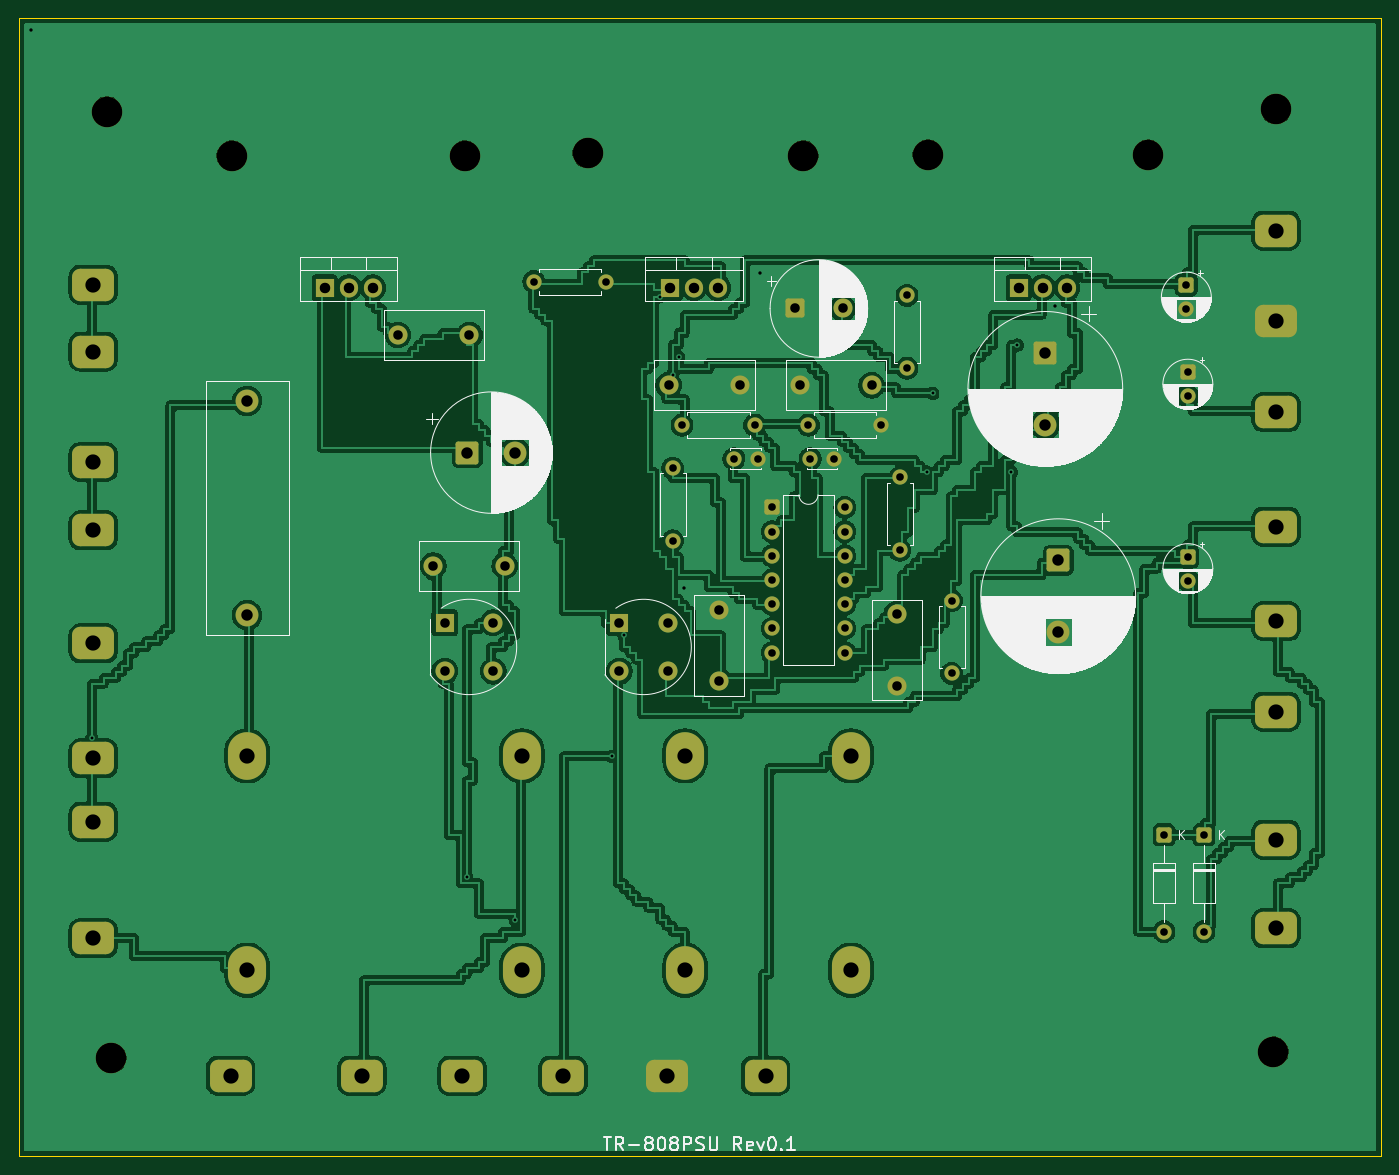
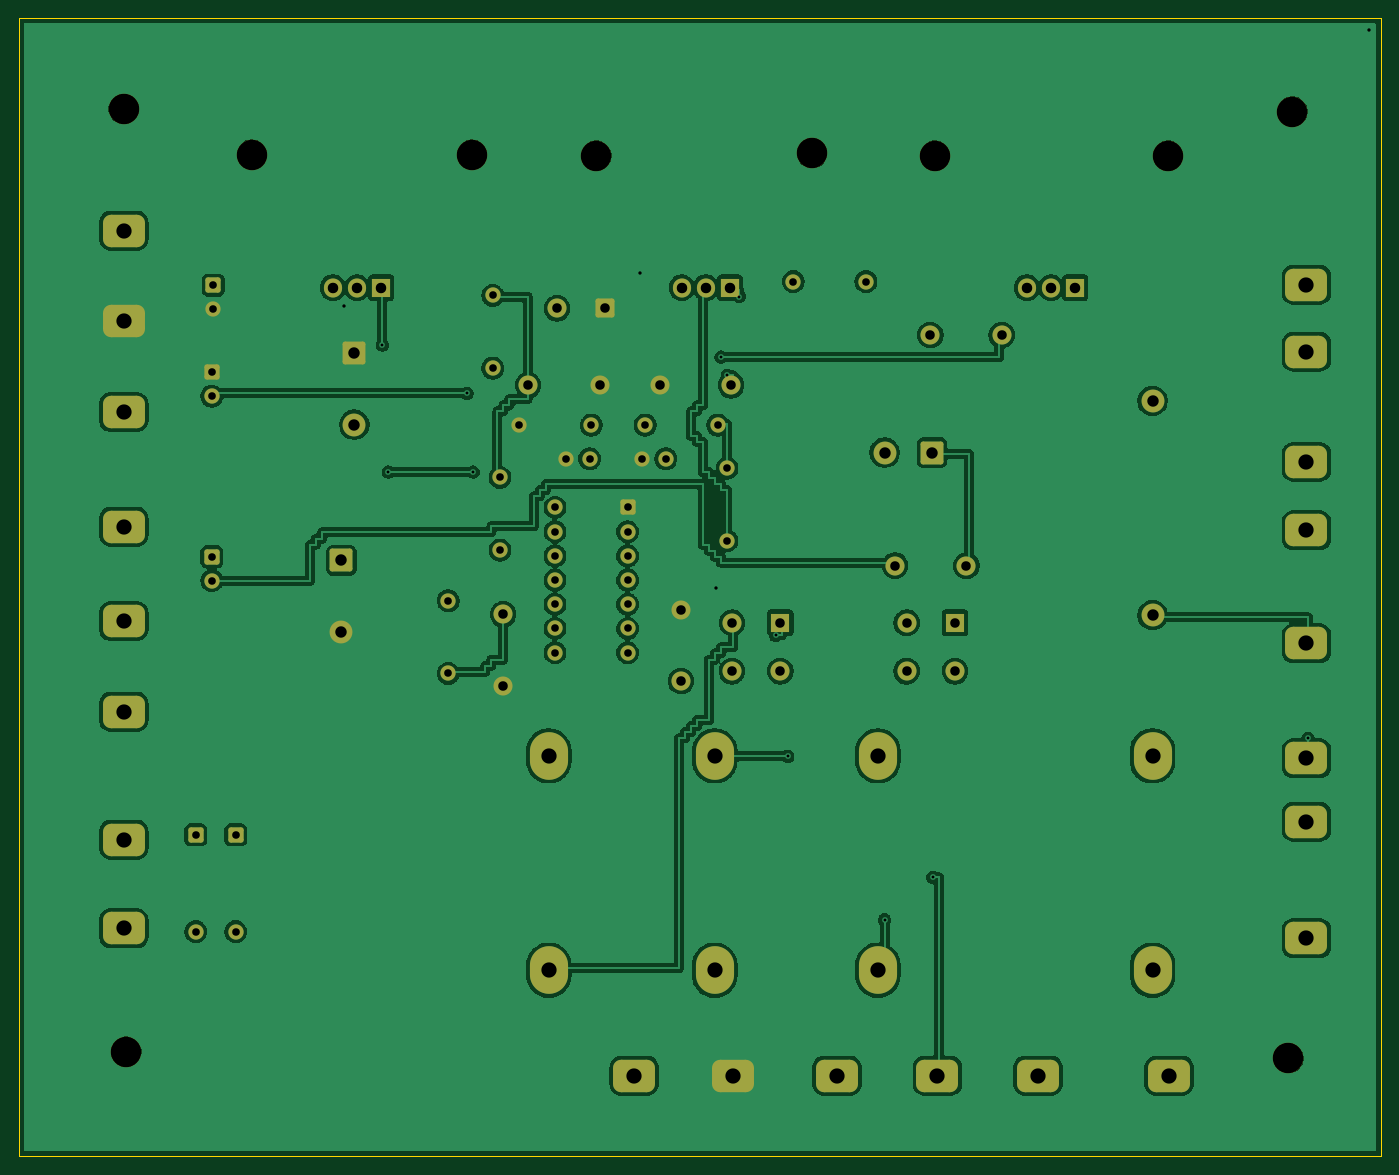
Circuit board: 9 layer files. Board 142.9 x 119.4 mm.
- bottom_copper: TR-808PSU_Rev0.1-B_Cu.gbr (219619 bytes)
- bottom_mask: TR-808PSU_Rev0.1-B_Mask.gbr (6287 bytes)
- bottom_silk: TR-808PSU_Rev0.1-B_Silkscreen.gbr (462 bytes)
- outline: TR-808PSU_Rev0.1-Edge_Cuts.gbr (631 bytes)
- top_copper: TR-808PSU_Rev0.1-F_Cu.gbr (307747 bytes)
- top_mask: TR-808PSU_Rev0.1-F_Mask.gbr (6287 bytes)
- top_silk: TR-808PSU_Rev0.1-F_Silkscreen.gbr (84052 bytes)
- drill: TR-808PSU_Rev0.1-NPTH.drl (468 bytes)
- drill: TR-808PSU_Rev0.1-PTH.drl (2459 bytes)

=== bottom_copper: TR-808PSU_Rev0.1-B_Cu.gbr (219619 bytes, source omitted) ===
=== bottom_mask: TR-808PSU_Rev0.1-B_Mask.gbr (6287 bytes, source omitted) ===
=== bottom_silk: TR-808PSU_Rev0.1-B_Silkscreen.gbr ===
%TF.GenerationSoftware,KiCad,Pcbnew,10.0.2*%
%TF.CreationDate,2026-10-06T21:33:01+02:00*%
%TF.ProjectId,TR-808PSU_Rev0.1,54522d38-3038-4505-9355-5f526576302e,rev?*%
%TF.SameCoordinates,Original*%
%TF.FileFunction,Legend,Bot*%
%TF.FilePolarity,Positive*%
%FSLAX46Y46*%
G04 Gerber Fmt 4.6, Leading zero omitted, Abs format (unit mm)*
G04 Created by KiCad (PCBNEW 10.0.2) date 2026-10-06 21:33:01*
%MOMM*%
%LPD*%
G01*
G04 APERTURE LIST*
G04 APERTURE END LIST*
M02*

=== outline: TR-808PSU_Rev0.1-Edge_Cuts.gbr ===
%TF.GenerationSoftware,KiCad,Pcbnew,10.0.2*%
%TF.CreationDate,2026-10-06T21:33:01+02:00*%
%TF.ProjectId,TR-808PSU_Rev0.1,54522d38-3038-4505-9355-5f526576302e,rev?*%
%TF.SameCoordinates,Original*%
%TF.FileFunction,Profile,NP*%
%FSLAX46Y46*%
G04 Gerber Fmt 4.6, Leading zero omitted, Abs format (unit mm)*
G04 Created by KiCad (PCBNEW 10.0.2) date 2026-10-06 21:33:01*
%MOMM*%
%LPD*%
G01*
G04 APERTURE LIST*
%TA.AperFunction,Profile*%
%ADD10C,0.100000*%
%TD*%
G04 APERTURE END LIST*
D10*
X0Y0D02*
X142900000Y0D01*
X0Y-119400000D02*
X0Y0D01*
X142900000Y0D02*
X142900000Y-119400000D01*
X142900000Y-119400000D02*
X0Y-119400000D01*
M02*

=== top_copper: TR-808PSU_Rev0.1-F_Cu.gbr (307747 bytes, source omitted) ===
=== top_mask: TR-808PSU_Rev0.1-F_Mask.gbr (6287 bytes, source omitted) ===
=== top_silk: TR-808PSU_Rev0.1-F_Silkscreen.gbr (84052 bytes, source omitted) ===
=== drill: TR-808PSU_Rev0.1-NPTH.drl ===
M48
; DRILL file KiCad 10.0.2 date 2026-10-06T21:33:01
; FORMAT={-:-/ absolute / metric / decimal}
; #@! TF.CreationDate,2026-10-06T21:33:01+02:00
; #@! TF.GenerationSoftware,Kicad,Pcbnew,10.0.2
; #@! TF.FileFunction,NonPlated,1,2,NPTH
FMAT,2
METRIC
; #@! TA.AperFunction,NonPlated,NPTH,ComponentDrill
T1C3.200
%
G90
G05
T1
X9.25Y-9.79
X9.68Y-109.13
X22.3Y-14.42
X46.78Y-14.42
X59.68Y-14.14
X82.31Y-14.42
X95.36Y-14.31
X118.48Y-14.31
X131.65Y-108.47
X131.92Y-9.52
M30

=== drill: TR-808PSU_Rev0.1-PTH.drl ===
M48
; DRILL file KiCad 10.0.2 date 2026-10-06T21:33:01
; FORMAT={-:-/ absolute / metric / decimal}
; #@! TF.CreationDate,2026-10-06T21:33:01+02:00
; #@! TF.GenerationSoftware,Kicad,Pcbnew,10.0.2
; #@! TF.FileFunction,Plated,1,2,PTH
FMAT,2
METRIC
; #@! TA.AperFunction,Plated,PTH,ViaDrill
T1C0.300
; #@! TA.AperFunction,Plated,PTH,ViaDrill
T2C0.350
; #@! TA.AperFunction,Plated,PTH,ComponentDrill
T3C0.800
; #@! TA.AperFunction,Plated,PTH,ComponentDrill
T4C1.000
; #@! TA.AperFunction,Plated,PTH,ComponentDrill
T5C1.100
; #@! TA.AperFunction,Plated,PTH,ComponentDrill
T6C1.200
; #@! TA.AperFunction,Plated,PTH,ComponentDrill
T7C1.600
%
G90
G05
T1
X7.62Y-75.565
X46.99Y-90.17
X52.07Y-94.615
X62.23Y-77.47
X63.5Y-64.77
X67.31Y-29.21
X68.58Y-37.465
X69.215Y-35.56
X95.25Y-47.625
X95.885Y-39.37
X104.14Y-47.625
X104.775Y-34.29
T2
X1.25Y-1.25
X69.75Y-59.75
X77.75Y-26.75
X108.75Y-30.25
T3
X54.02Y-27.64
X61.64Y-27.64
X68.6Y-47.22
X68.6Y-54.84
X69.58Y-42.7
X75.02Y-46.24
X77.2Y-42.7
X77.52Y-46.24
X79.04Y-51.35
X79.04Y-53.89
X79.04Y-56.43
X79.04Y-58.97
X79.04Y-61.51
X79.04Y-64.05
X79.04Y-66.59
X82.85Y-42.7
X83.02Y-46.24
X85.52Y-46.24
X86.66Y-51.35
X86.66Y-53.89
X86.66Y-56.43
X86.66Y-58.97
X86.66Y-61.51
X86.66Y-64.05
X86.66Y-66.59
X90.47Y-42.7
X92.43Y-48.2
X92.43Y-55.82
X93.19Y-29.1
X93.19Y-36.72
X97.87Y-61.14
X97.87Y-68.76
X120.17Y-85.71
X120.17Y-95.87
X122.51Y-28.02
X122.51Y-30.52
X122.67Y-37.16
X122.67Y-39.66
X122.67Y-56.52
X122.67Y-59.02
X124.36Y-85.71
X124.36Y-95.87
T4
X39.77Y-33.24
X43.47Y-57.45
X44.68Y-63.45
X44.68Y-68.53
X47.27Y-33.24
X49.76Y-63.45
X49.76Y-68.53
X50.97Y-57.45
X63.01Y-63.45
X63.01Y-68.53
X68.09Y-63.45
X68.09Y-68.53
X68.17Y-38.52
X73.44Y-62.07
X73.44Y-69.57
X75.67Y-38.52
X81.44Y-30.46
X81.98Y-38.52
X86.44Y-30.46
X89.48Y-38.52
X92.1Y-62.56
X92.1Y-70.06
T5
X32.06Y-28.29
X34.6Y-28.29
X37.14Y-28.29
X68.29Y-28.29
X70.83Y-28.29
X73.37Y-28.29
X104.9Y-28.29
X107.44Y-28.29
X109.98Y-28.29
T6
X23.94Y-40.16
X23.94Y-62.66
X47.06Y-45.59
X52.06Y-45.59
X107.71Y-35.15
X107.71Y-42.65
X109.07Y-56.91
X109.07Y-64.41
T7
X7.78Y-27.96
X7.78Y-34.98
X7.78Y-46.57
X7.78Y-53.75
X7.78Y-65.61
X7.78Y-77.68
X7.78Y-84.32
X7.78Y-96.56
X22.2Y-110.98
X23.94Y-77.42
X23.94Y-99.92
X35.96Y-110.98
X46.51Y-110.98
X52.77Y-77.42
X52.77Y-99.92
X57.07Y-110.98
X67.95Y-110.98
X69.9Y-77.42
X69.9Y-99.92
X78.34Y-110.98
X87.31Y-77.42
X87.31Y-99.92
X131.92Y-22.3
X131.92Y-31.77
X131.92Y-41.34
X131.92Y-53.37
X131.92Y-63.27
X131.92Y-72.79
X131.92Y-86.22
X131.92Y-95.53
M30
